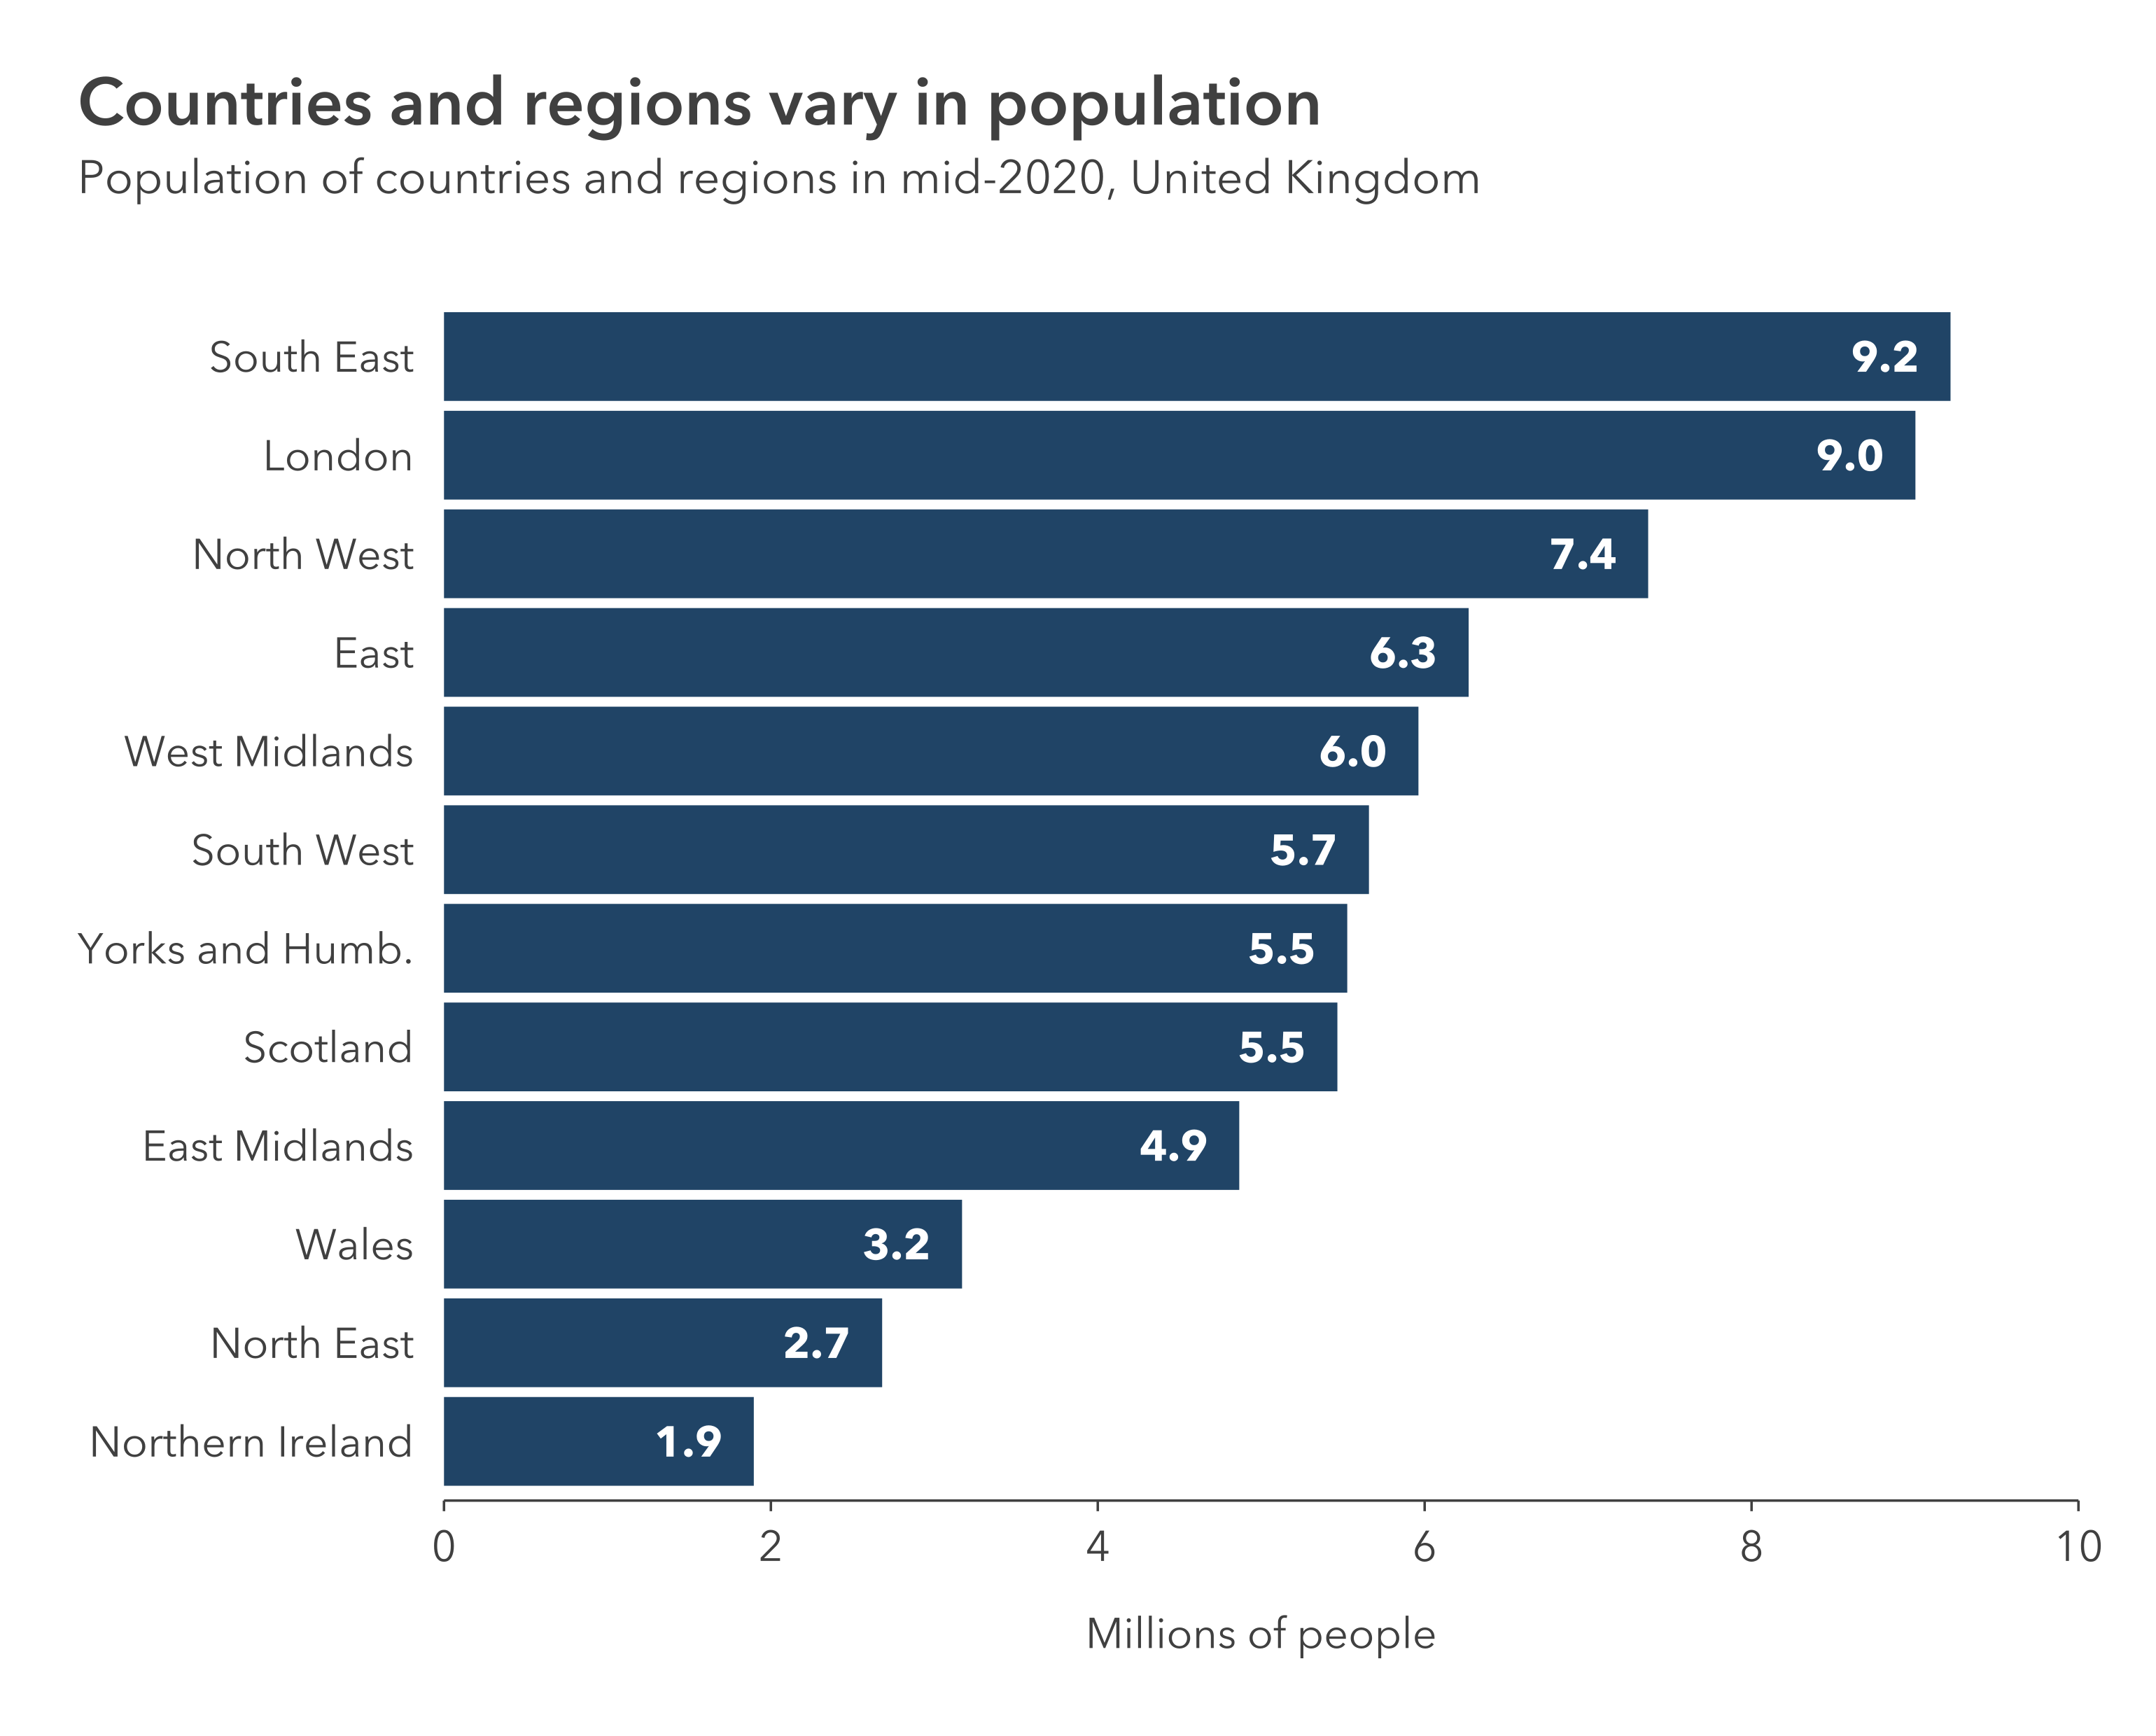

The R source for this figure:
# This is an example of how to make a labelled bar chart using the pilot
# package.
#
# This script is self-contained: running it will create a PNG and an SVG of the
# example chart in the same directory. To run the script will need to ensure:
#
# 1. You have installed all of the packages that the script imports
# 2. You have the dataset "bar-chart-labels.csv" in the same directory
#
# See the readme on GitHub to find out how to install the package.
#
# To run the script, type the following code in your R console:
#
# source("bar-chart-labels.R")

# Imports ---------------------------------------------------------------------

library(tidyverse)
# library(pilot)

# Read in and prepare the data ------------------------------------------------

# Load the data from the csv as a dataframe
df <- read_csv("bar-chart-labels.csv")

# Turn the region column into a factor and order it by the population in each
# region: this sorts the bars in the chart from largest to smallest
df$region <- factor(df$region)
df$region <- fct_reorder(df$region, df$population, max)

# Create the plot -------------------------------------------------------------

# Use ggplot to create a plot with data
plot <- ggplot(data = df) +
    # Add a column geometry for the bars
    geom_col(
        mapping = aes(
            x = population,
            y = region),
        fill = pilot_color("navy")) +
    # Add a text geometry for the labels: geom_text_pilot uses the theme fonts
    geom_text_pilot(
        mapping = aes(
            x = population,
            y = region,
            label = format(population, digits = 2)),
        hjust = "center",
        nudge_x = -0.4) +
    # Set labels for the axes, but don't set titles here
    labs(
        x = "Millions of people",
        y = NULL) +
    # Configure the the x and y axes, removing the expansion for the x axis
    scale_x_continuous(
        limits = c(0, 10),
        breaks = seq(0, 10, 2),
        expand = c(0,0)) +
    scale_y_discrete(
        expand = expansion(add = c(0.6, 0.6))) +
    # Add the Pilot theme, setting a bottom axis with no gridlines
    theme_pilot(
        axes = "b",
        grid = "")

# After creating the plot, add a title and subtitle with add_pilot_titles
plot <- add_pilot_titles(
    plot,
    title = "Countries and regions vary in population",
    subtitle = "Population of countries and regions in mid-2020, United Kingdom")

# Save the plot in different formats ------------------------------------------

# Save a high resolution export of the plot as a png
save_png(
    "bar-chart-labels.png",
    plot = plot,
    width = 7.7,
    height = 6.2)

# Save an editable verson of the plot as an svg
save_svg(
    "bar-chart-labels.svg",
    plot = plot,
    width = 7.7,
    height = 6.2)
